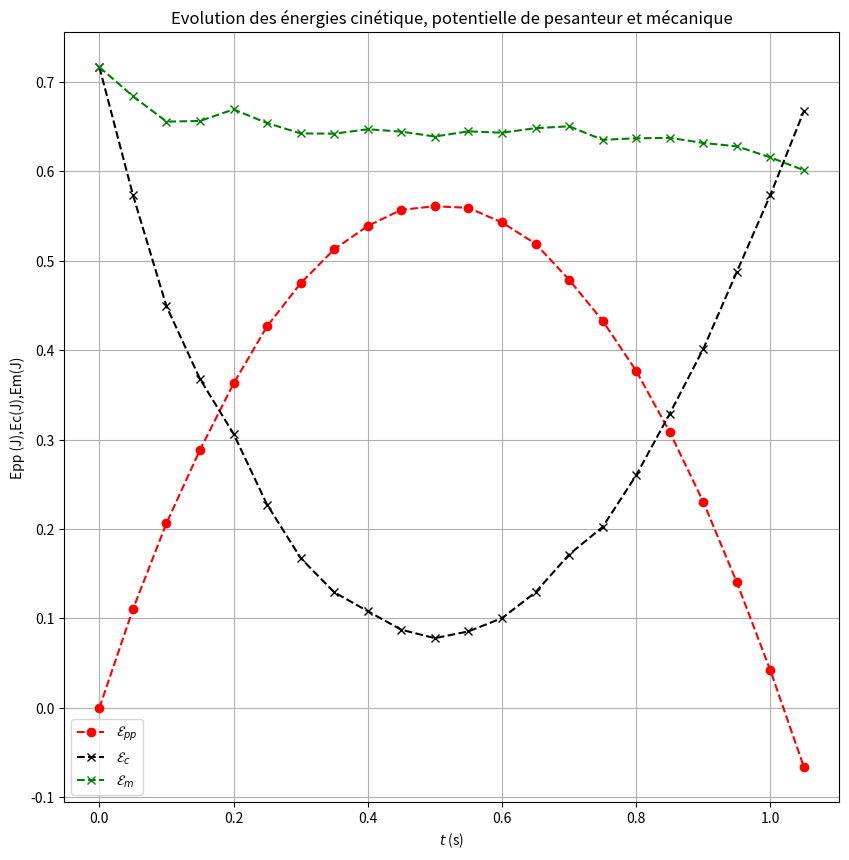

The script that saved this image:
print('le carré de 3 est :', 3**2)
print('la racine carrée de 9 est :', 9**0.5)

import matplotlib.pyplot as plt

#Données de pointages

t=[0.000,0.050,0.100,0.150,0.200,0.250,0.300,0.350,0.400,0.450,0.500,0.550,0.600,0.650,0.700,0.750,0.800,0.850,0.900,0.950,1.000,1.050]
x=[0.005,0.100,0.195,0.291,0.390,0.486,0.581,0.676,0.772,0.872,0.963,1.058,1.153,1.249,1.344,1.444,1.535,1.634,1.725,1.816,1.911,2.007]
y=[0.000,0.250,0.468,0.654,0.822,0.967,1.076,1.162,1.221,1.262,1.271,1.267,1.230,1.176,1.085,0.981,0.854,0.699,0.522,0.318,0.095,-0.150]
v=[5.644,5.050,4.468,4.043,3.691,3.178,2.729,2.397,2.193,1.971,1.862,1.950,2.112,2.397,2.761,2.999,3.400,3.824,4.224,4.656,5.050,5.447]

m=0.045
g=9.81
# Créations des listes pour accueillir les données calculées des énergies :
Ec=[]
Epp=[]
Em=[]

#Calculs des différentes valeurs des grandeurs et stockage des résultats dans les listes
for i in range (len(t)):
    Eci=0.5*m*v[i]**2
    Ec.append(Eci)
    Eppi=m*g*y[i]
    Epp.append(Eppi)
    Emi=Eci+Eppi
    Em.append(Emi)


#tracé de la courbe
plt.figure(figsize=(10,10))
plt.grid()
plt.title("Evolution des énergies cinétique, potentielle de pesanteur et mécanique")
plt.xlabel('$t$ (s)')
plt.ylabel('Epp (J),Ec(J),Em(J)')
plt.plot(t,Epp,'r--o',label='$\mathcal{E}_{pp}$')
plt.plot(t,Ec,'k--x',label='$\mathcal{E}_{c}$')
plt.plot(t,Em,'g--x',label='$\mathcal{E}_{m}$')
plt.legend()
plt.show()